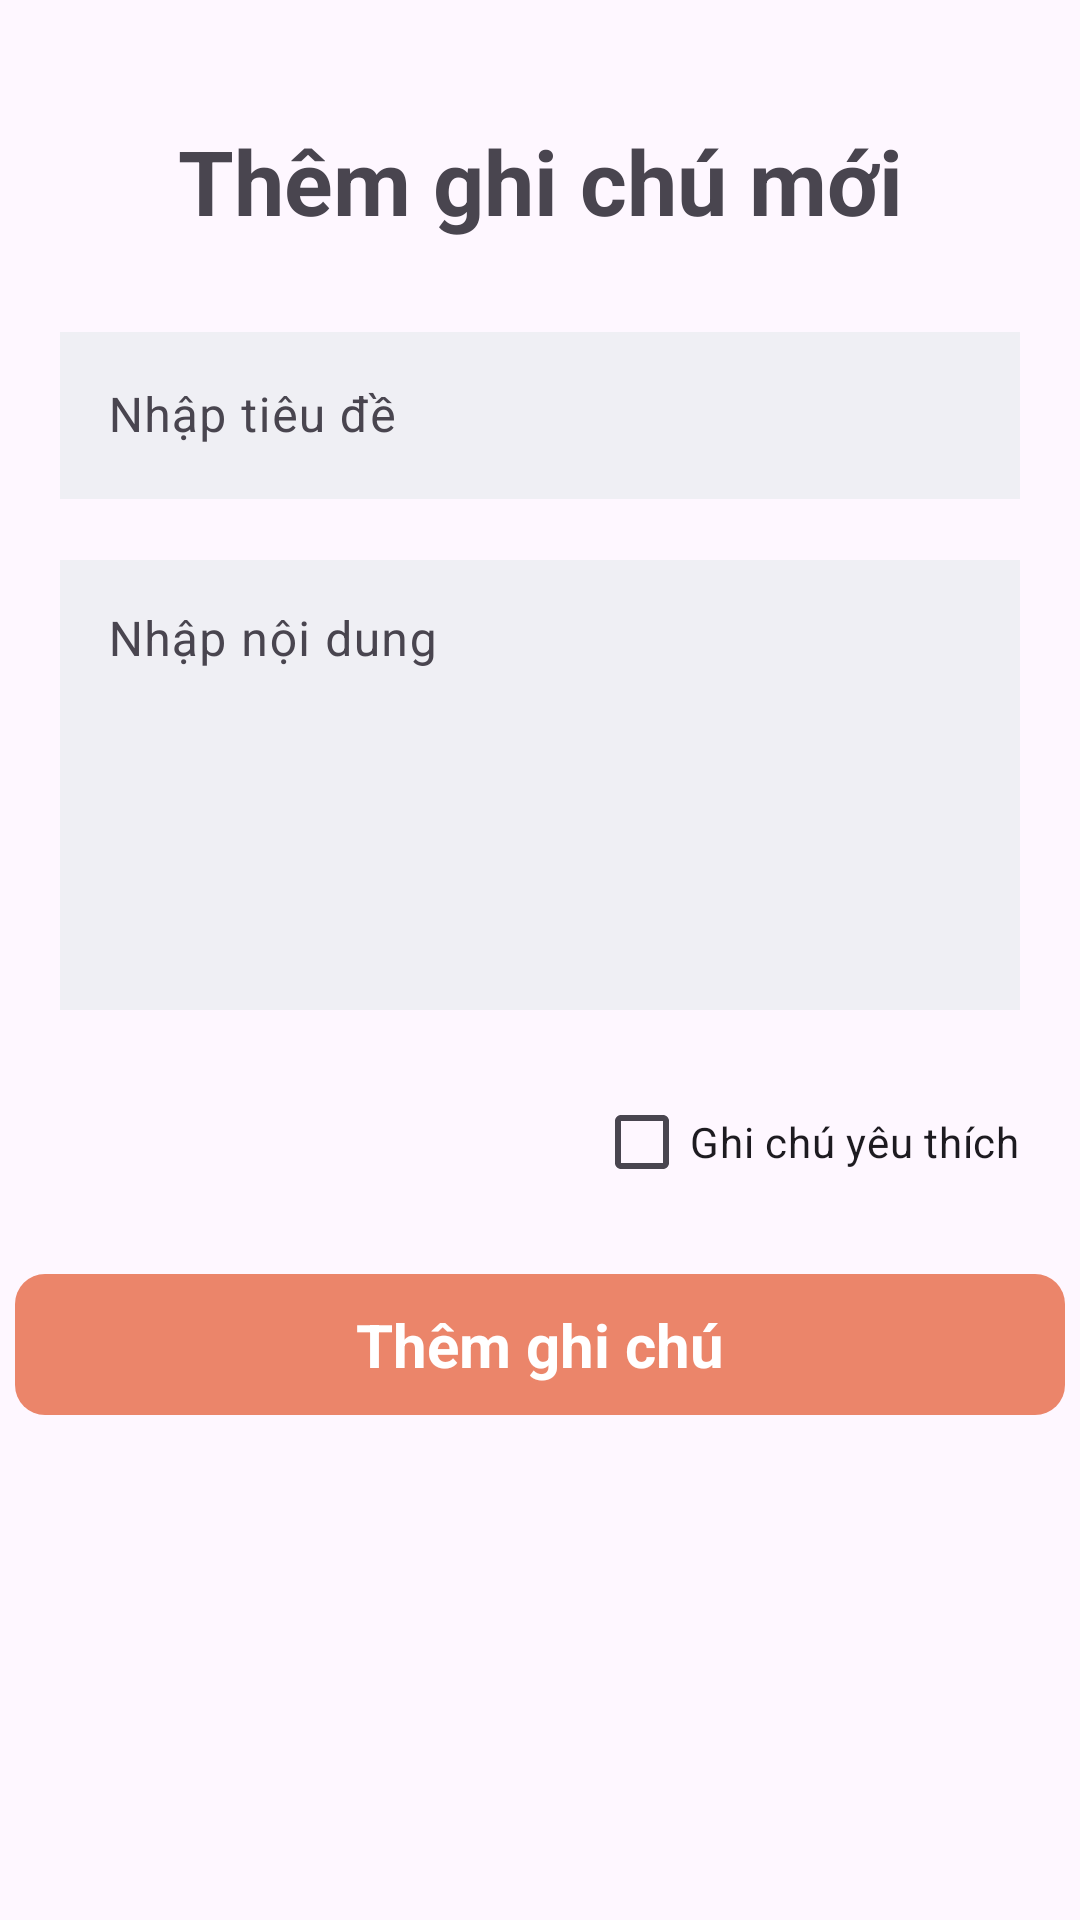

Produce the Android XML layout that renders to this screen, including the resource entries it uses.
<!-- AndroidManifest.xml: application theme Theme.AppNote -->
<!-- res/layout/activity_add_note.xml -->
<?xml version="1.0" encoding="utf-8"?>
<androidx.constraintlayout.widget.ConstraintLayout xmlns:android="http://schemas.android.com/apk/res/android"
    xmlns:app="http://schemas.android.com/apk/res-auto"
    xmlns:tools="http://schemas.android.com/tools"
    android:id="@+id/main"
    android:layout_width="match_parent"
    android:layout_height="match_parent"
    tools:context=".ui.AddNoteActivity">

    <TextView
        android:id="@+id/tv_title_add"
        android:layout_width="wrap_content"
        android:layout_height="wrap_content"
        android:layout_marginTop="40dp"
        android:text="@string/add_hint_title"
        android:textSize="30sp"
        android:textStyle="bold"
        app:layout_constraintEnd_toEndOf="parent"
        app:layout_constraintStart_toStartOf="parent"
        app:layout_constraintTop_toTopOf="parent" />

    <com.google.android.material.textfield.TextInputLayout
        android:id="@+id/textInputLayout"
        android:layout_width="0dp"
        android:layout_height="wrap_content"
        android:layout_marginStart="20dp"
        android:layout_marginTop="25dp"
        android:layout_marginEnd="20dp"
        app:layout_constraintEnd_toEndOf="parent"
        app:layout_constraintStart_toStartOf="parent"
        app:layout_constraintTop_toBottomOf="@+id/tv_title_add">

        <com.google.android.material.textfield.TextInputEditText
            android:id="@+id/edtTitle"
            android:layout_width="match_parent"
            android:layout_height="wrap_content"
            android:background="#EFEFF4"
            android:hint="@string/add_hint_tieude"
            android:textColorHint="#546E7A"
            tools:ignore="VisualLintTextFieldSize,TextContrastCheck" />
    </com.google.android.material.textfield.TextInputLayout>

    <com.google.android.material.textfield.TextInputLayout
        android:id="@+id/textInputLayout2"
        android:layout_width="0dp"
        android:layout_height="wrap_content"
        android:layout_marginTop="15dp"
        app:layout_constraintEnd_toEndOf="@+id/textInputLayout"
        app:layout_constraintStart_toStartOf="@+id/textInputLayout"
        app:layout_constraintTop_toBottomOf="@+id/textInputLayout">

        <com.google.android.material.textfield.TextInputEditText
            android:id="@+id/edtContent"
            android:background="#EFEFF4"
            android:layout_width="match_parent"
            android:layout_height="150dp"
            android:gravity="top"
            android:hint="@string/add_hint_content"
            android:textColorHint="#546E7A"
            android:inputType="textMultiLine"
            tools:ignore="VisualLintTextFieldSize,TextContrastCheck" />
    </com.google.android.material.textfield.TextInputLayout>

    <CheckBox
        android:id="@+id/cbFavorite"
        android:layout_width="wrap_content"
        android:layout_height="wrap_content"
        android:layout_marginTop="20dp"
        android:text="@string/add_cb_hint"
        app:layout_constraintEnd_toEndOf="@+id/textInputLayout2"
        app:layout_constraintTop_toBottomOf="@+id/textInputLayout2" />

    <TextView
        android:id="@+id/btnAdd"
        android:layout_width="350dp"
        android:layout_height="wrap_content"
        android:layout_marginTop="20dp"
        android:background="@drawable/backround_button"
        android:gravity="center"
        android:padding="10dp"
        android:text="@string/add_act_addnote"
        android:textColor="@color/white"
        android:textSize="20sp"
        android:textStyle="bold"
        app:layout_constraintEnd_toEndOf="@+id/textInputLayout2"
        app:layout_constraintStart_toStartOf="@+id/textInputLayout2"
        app:layout_constraintTop_toBottomOf="@+id/cbFavorite"
        tools:ignore="TextContrastCheck" />

</androidx.constraintlayout.widget.ConstraintLayout>
<!-- resources referenced by this layout -->
<resources>
  <color name="white">#FFFFFFFF</color>
  <!-- drawable backround_button (drawable) -->
  <?xml version="1.0" encoding="utf-8"?>
  <shape xmlns:android="http://schemas.android.com/apk/res/android" android:shape="rectangle">
      <solid android:color="#EB856A"/>
      <corners android:radius="10dp"/>
  
  </shape>
  <string name="add_act_addnote">Thêm ghi chú</string>
  <string name="add_cb_hint">Ghi chú yêu thích</string>
  <string name="add_hint_content">Nhập nội dung</string>
  <string name="add_hint_tieude">Nhập tiêu đề</string>
  <string name="add_hint_title">Thêm ghi chú mới</string>
  <style name="Theme.AppNote" parent="Base.Theme.AppNote" />
  <style name="Base.Theme.AppNote" parent="Theme.Material3.DayNight.NoActionBar">
          
          
      </style>
</resources>
